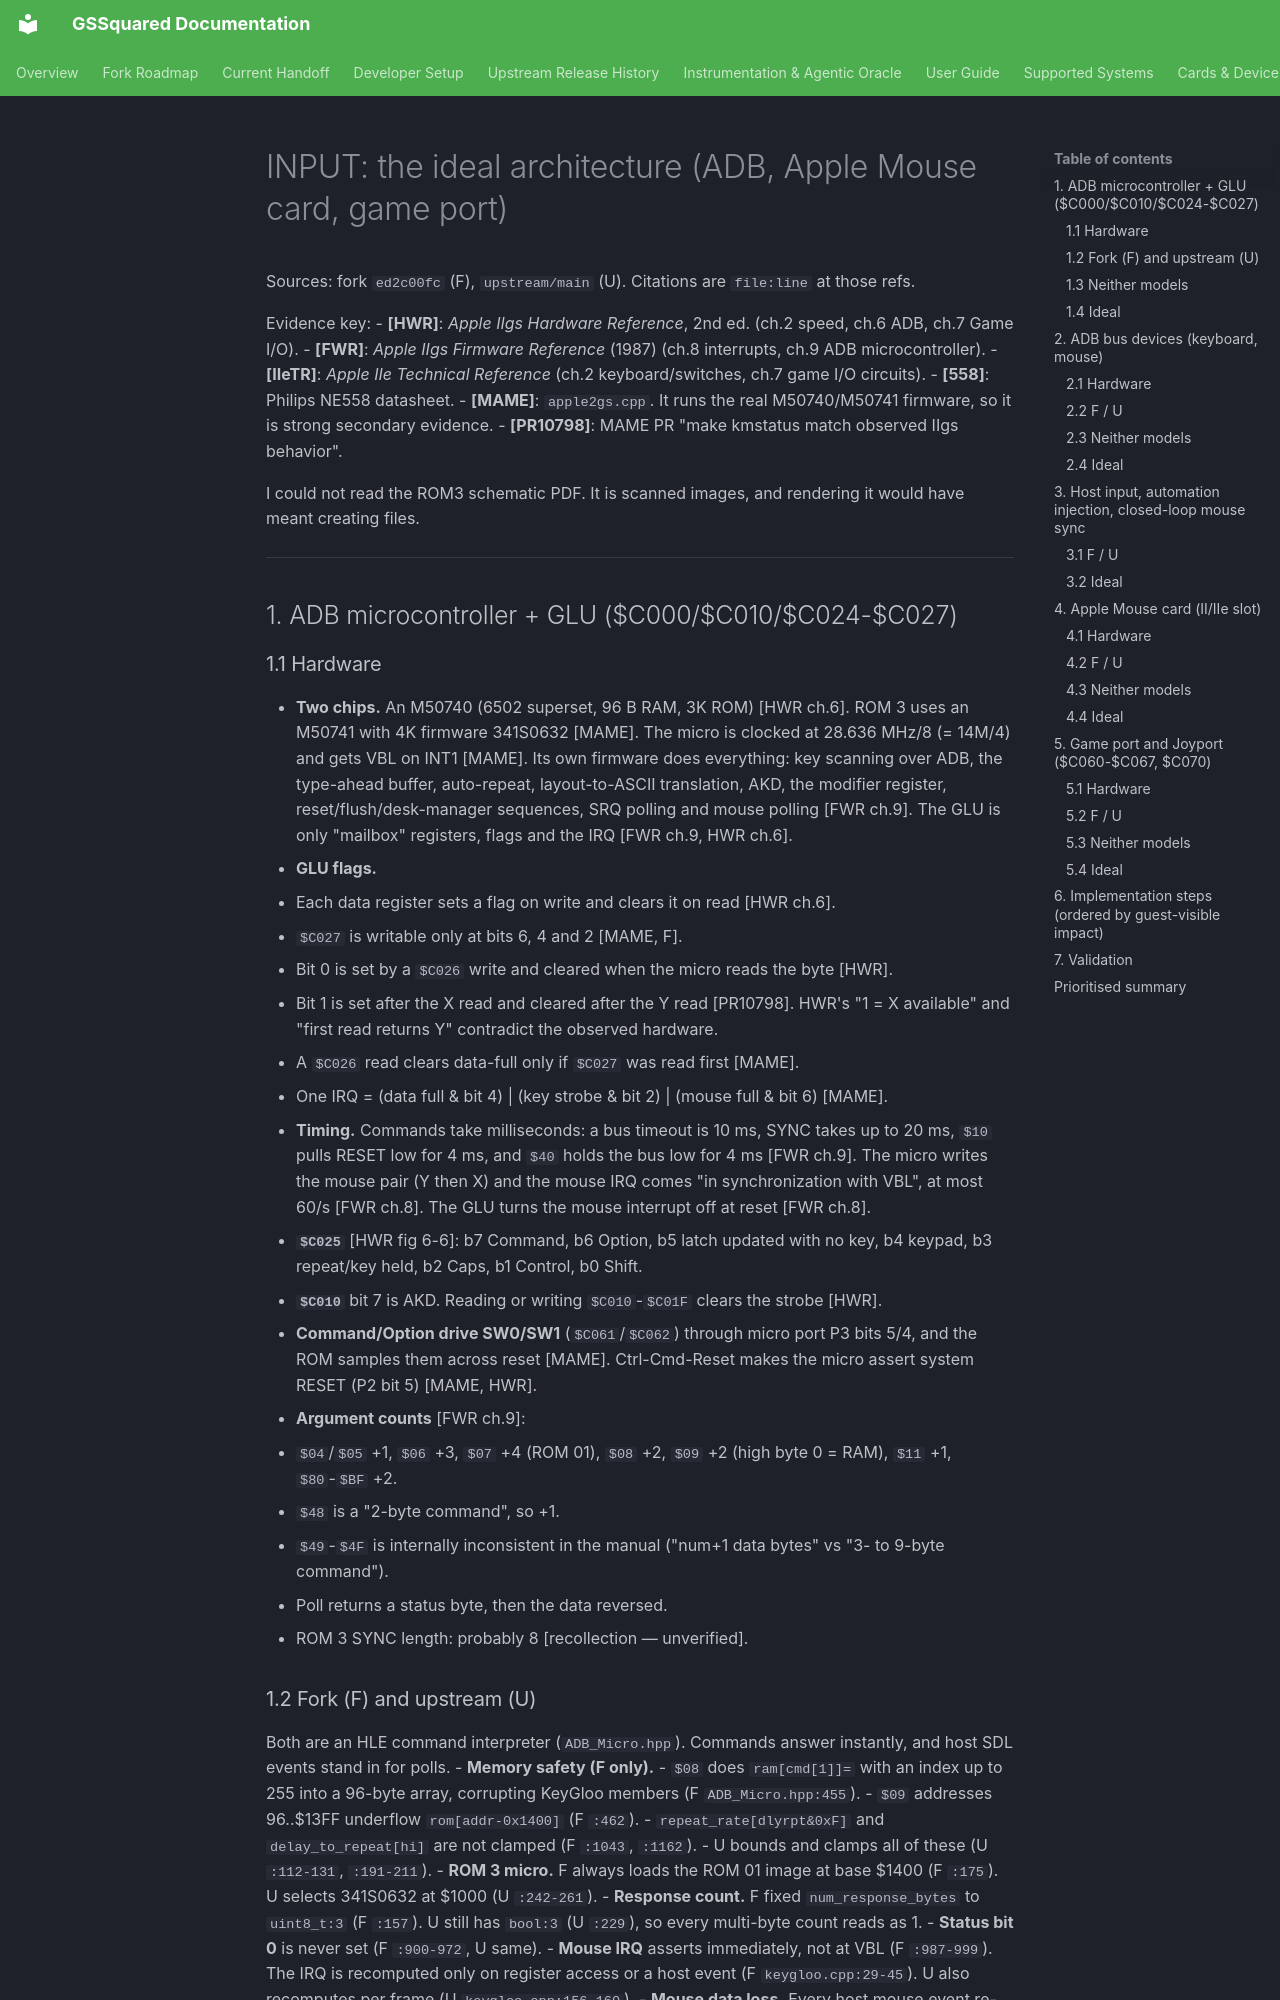

repository: BradHawthorne/gssquared · page: fidelity/input/index.html · generator: mkdocs

# INPUT: the ideal architecture (ADB, Apple Mouse card, game port)

Sources: fork `ed2c00fc` (F), `upstream/main` (U). Citations are `file:line` at those refs.

Evidence key:
- **[HWR]**: *Apple IIgs Hardware Reference*, 2nd ed. (ch.2 speed, ch.6 ADB, ch.7 Game I/O).
- **[FWR]**: *Apple IIgs Firmware Reference* (1987) (ch.8 interrupts, ch.9 ADB microcontroller).
- **[IIeTR]**: *Apple IIe Technical Reference* (ch.2 keyboard/switches, ch.7 game I/O circuits).
- **[558]**: Philips NE558 datasheet.
- **[MAME]**: `apple2gs.cpp`. It runs the real M50740/M50741 firmware, so it is strong secondary evidence.
- **[PR10798]**: MAME PR "make kmstatus match observed IIgs behavior".

I could not read the ROM3 schematic PDF. It is scanned images, and rendering it would have meant creating files.

---

## 1. ADB microcontroller + GLU ($C000/$C010/$C024-$C027)

### 1.1 Hardware
- **Two chips.** An M50740 (6502 superset, 96 B RAM, 3K ROM) [HWR ch.6]. ROM 3 uses an M50741 with 4K firmware 341S0632 [MAME]. The micro is clocked at 28.636 MHz/8 (= 14M/4) and gets VBL on INT1 [MAME]. Its own firmware does everything: key scanning over ADB, the type-ahead buffer, auto-repeat, layout-to-ASCII translation, AKD, the modifier register, reset/flush/desk-manager sequences, SRQ polling and mouse polling [FWR ch.9]. The GLU is only "mailbox" registers, flags and the IRQ [FWR ch.9, HWR ch.6].
- **GLU flags.**
  - Each data register sets a flag on write and clears it on read [HWR ch.6].
  - `$C027` is writable only at bits 6, 4 and 2 [MAME, F].
  - Bit 0 is set by a `$C026` write and cleared when the micro reads the byte [HWR].
  - Bit 1 is set after the X read and cleared after the Y read [PR10798]. HWR's "1 = X available" and "first read returns Y" contradict the observed hardware.
  - A `$C026` read clears data-full only if `$C027` was read first [MAME].
  - One IRQ = (data full & bit 4) | (key strobe & bit 2) | (mouse full & bit 6) [MAME].
- **Timing.** Commands take milliseconds: a bus timeout is 10 ms, SYNC takes up to 20 ms, `$10` pulls RESET low for 4 ms, and `$40` holds the bus low for 4 ms [FWR ch.9]. The micro writes the mouse pair (Y then X) and the mouse IRQ comes "in synchronization with VBL", at most 60/s [FWR ch.8]. The GLU turns the mouse interrupt off at reset [FWR ch.8].
- **`$C025`** [HWR fig 6-6]: b7 Command, b6 Option, b5 latch updated with no key, b4 keypad, b3 repeat/key held, b2 Caps, b1 Control, b0 Shift.
- **`$C010`** bit 7 is AKD. Reading or writing `$C010`-`$C01F` clears the strobe [HWR].
- **Command/Option drive SW0/SW1** (`$C061`/`$C062`) through micro port P3 bits 5/4, and the ROM samples them across reset [MAME]. Ctrl-Cmd-Reset makes the micro assert system RESET (P2 bit 5) [MAME, HWR].
- **Argument counts** [FWR ch.9]:
  - `$04`/`$05` +1, `$06` +3, `$07` +4 (ROM 01), `$08` +2, `$09` +2 (high byte 0 = RAM), `$11` +1, `$80`-`$BF` +2.
  - `$48` is a "2-byte command", so +1.
  - `$49`-`$4F` is internally inconsistent in the manual ("num+1 data bytes" vs "3- to 9-byte command").
  - Poll returns a status byte, then the data reversed.
  - ROM 3 SYNC length: probably 8 [recollection — unverified].
